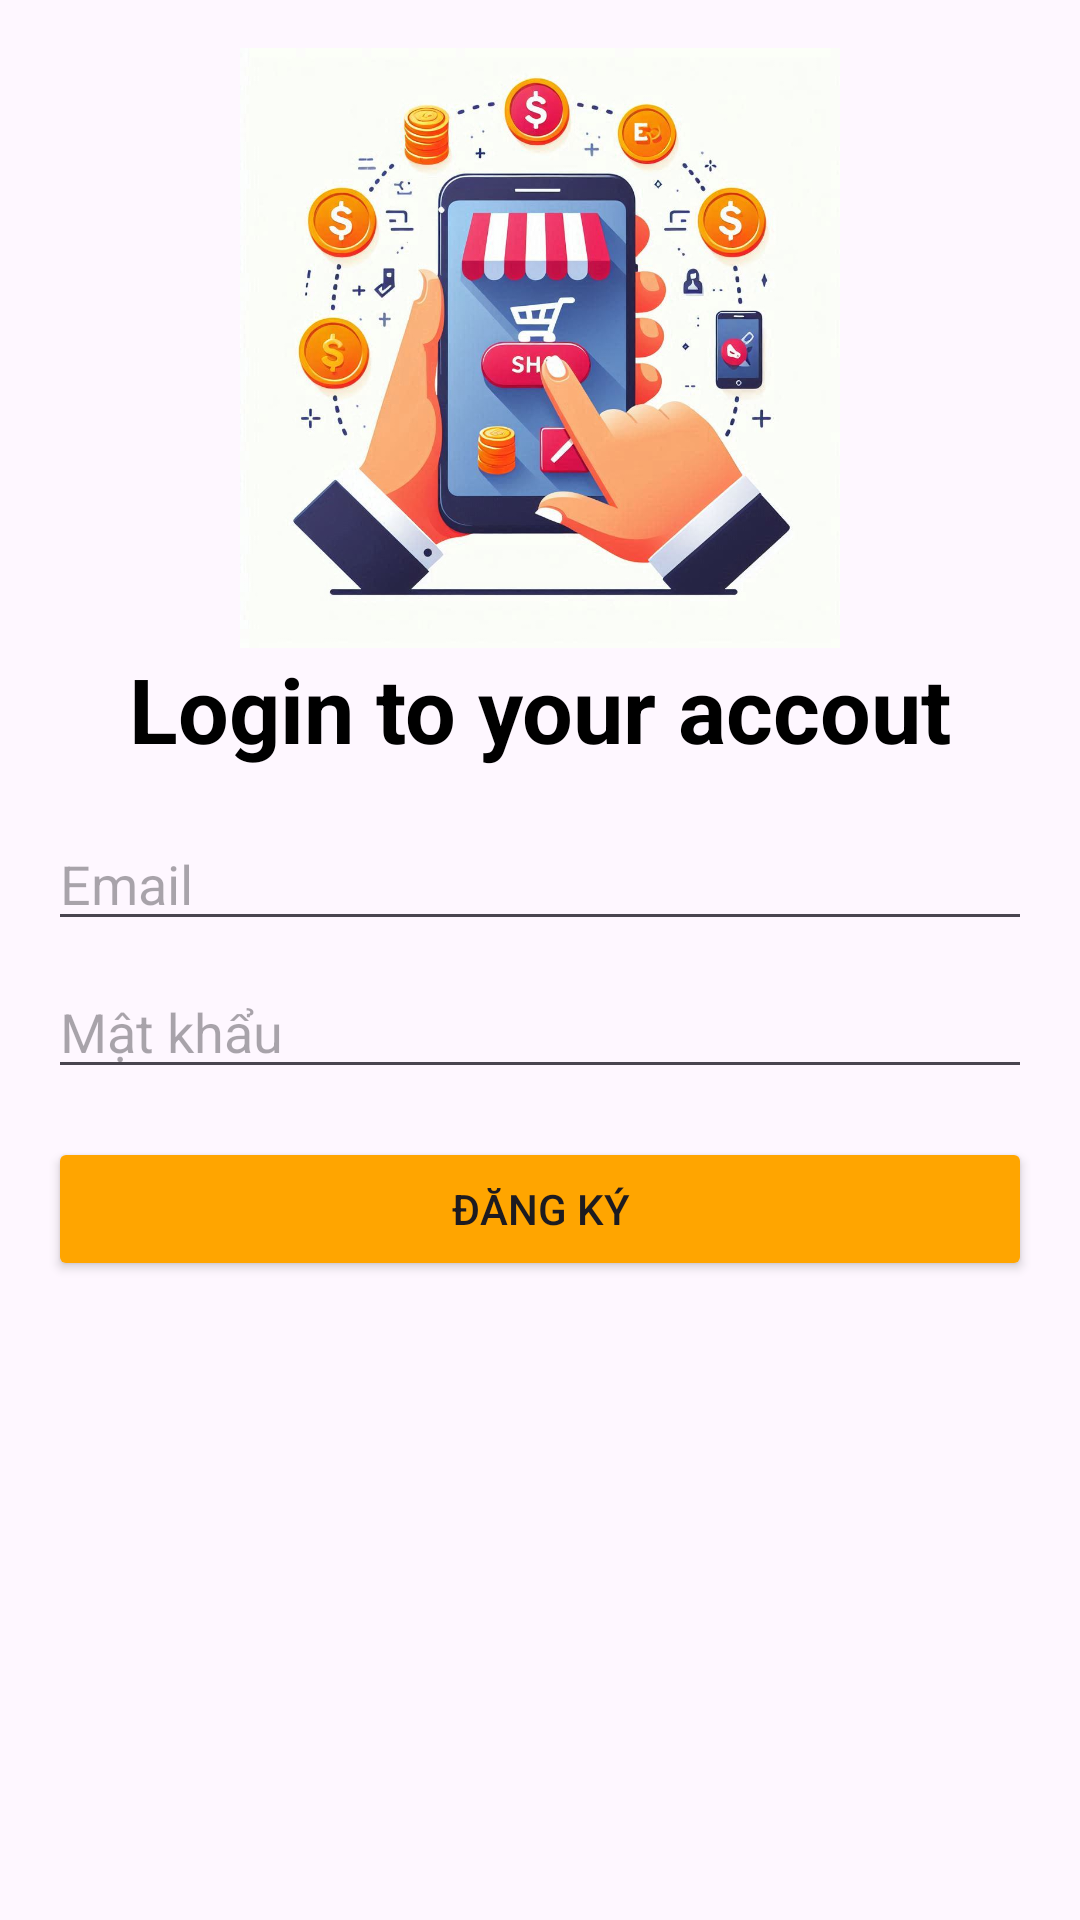

This screen was rendered from an Android layout file. Write that file and the resources it references.
<!-- AndroidManifest.xml: application theme Theme.ASM1_AND103_MD19304_PH51095 -->
<!-- res/layout/activity_register.xml -->
<LinearLayout
    xmlns:android="http://schemas.android.com/apk/res/android"
    android:layout_width="match_parent"
    android:layout_height="match_parent"
    android:orientation="vertical"
    android:padding="16dp">

    
    <ImageView
        android:layout_width="200dp"
        android:layout_height="200dp"
        android:layout_gravity="center"
        android:src="@drawable/logo" />

    <TextView
        android:layout_width="match_parent"
        android:layout_height="wrap_content"
        android:text="Login to your accout"
        android:gravity="center"
        android:textStyle="bold"
        android:textSize="30sp"
        android:textColor="@color/black"/>


    <EditText
        android:id="@+id/etRegisterEmail"
        android:layout_width="match_parent"
        android:layout_height="wrap_content"
        android:hint="Email"
        android:inputType="textEmailAddress"
        android:layout_marginTop="16dp"/>

    <EditText
        android:id="@+id/etRegisterPassword"
        android:layout_width="match_parent"
        android:layout_height="wrap_content"
        android:hint="Mật khẩu"
        android:inputType="textPassword"
        android:layout_marginTop="8dp"/>

    <Button
        android:id="@+id/btnSignUp"
        android:layout_width="match_parent"
        android:layout_height="wrap_content"
        android:backgroundTint="#FFA500"
        android:text="Đăng ký"
        android:layout_marginTop="16dp"/>
</LinearLayout>
<!-- resources referenced by this layout -->
<resources>
  <!-- drawable logo: jpeg bitmap (drawable, 106211 bytes) -->
  <style name="Theme.ASM1_AND103_MD19304_PH51095" parent="Base.Theme.ASM1_AND103_MD19304_PH51095" />
  <style name="Base.Theme.ASM1_AND103_MD19304_PH51095" parent="Theme.Material3.DayNight.NoActionBar">
          
          
      </style>
  <!-- not gathered from this repository: default colours our renderer supplied (Android Studio template values) -->
  <color name="black">#FF000000</color>
</resources>
